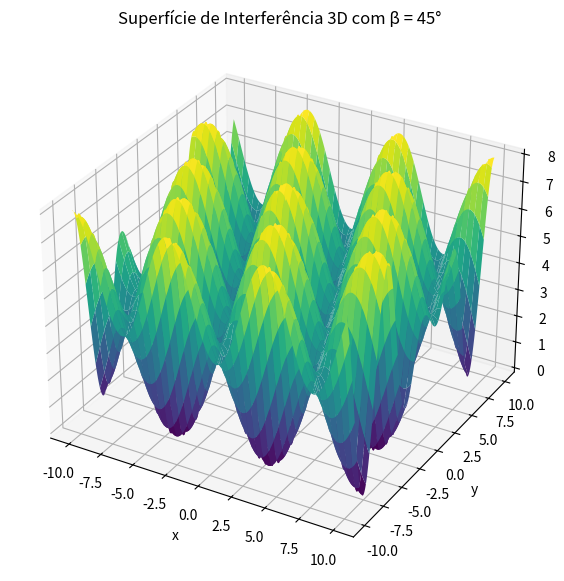

The matplotlib source for this figure:
import numpy as np
import matplotlib.pyplot as plt
from mpl_toolkits.mplot3d import Axes3D  # Importando o toolkit 3D

# Definindo a função para o cálculo da interferência
def calculate_interference(lambda_, beta, x, y):
    # Convertendo beta para radianos
    beta_rad = np.radians(beta)
    
    # Termo da equação
    term1 = -2 * np.pi / lambda_
    
    # Equação lambda
    eq_lambda = term1 * (np.cos(beta_rad) * x - np.sin(beta_rad) * y)
    
    # Equação geral
    eq_geral = 2 + 2 * np.cos(eq_lambda)
    
    return eq_geral

# Parâmetros
lambda_ = 5  # Comprimento de onda
x_vals = np.linspace(-10, 10, 400)  # Valores de x
y_vals = np.linspace(-10, 10, 400)  # Valores de y
X, Y = np.meshgrid(x_vals, y_vals)  # Criando a grade

# Calculando para o ângulo beta de 45°
Z = calculate_interference(lambda_, 45, X, Y) + calculate_interference(lambda_, 90, X, Y)

# Criando a figura para gráfico 3D
fig = plt.figure(figsize=(10, 7))
ax = fig.add_subplot(111, projection='3d')

# Gerando o gráfico 3D de superfície
ax.plot_surface(X, Y, Z, cmap='viridis', edgecolor='none')
ax.set_title('Superfície de Interferência 3D com β = 45°')
ax.set_xlabel('x')
ax.set_ylabel('y')
ax.set_zlabel('Interferência')

plt.show()